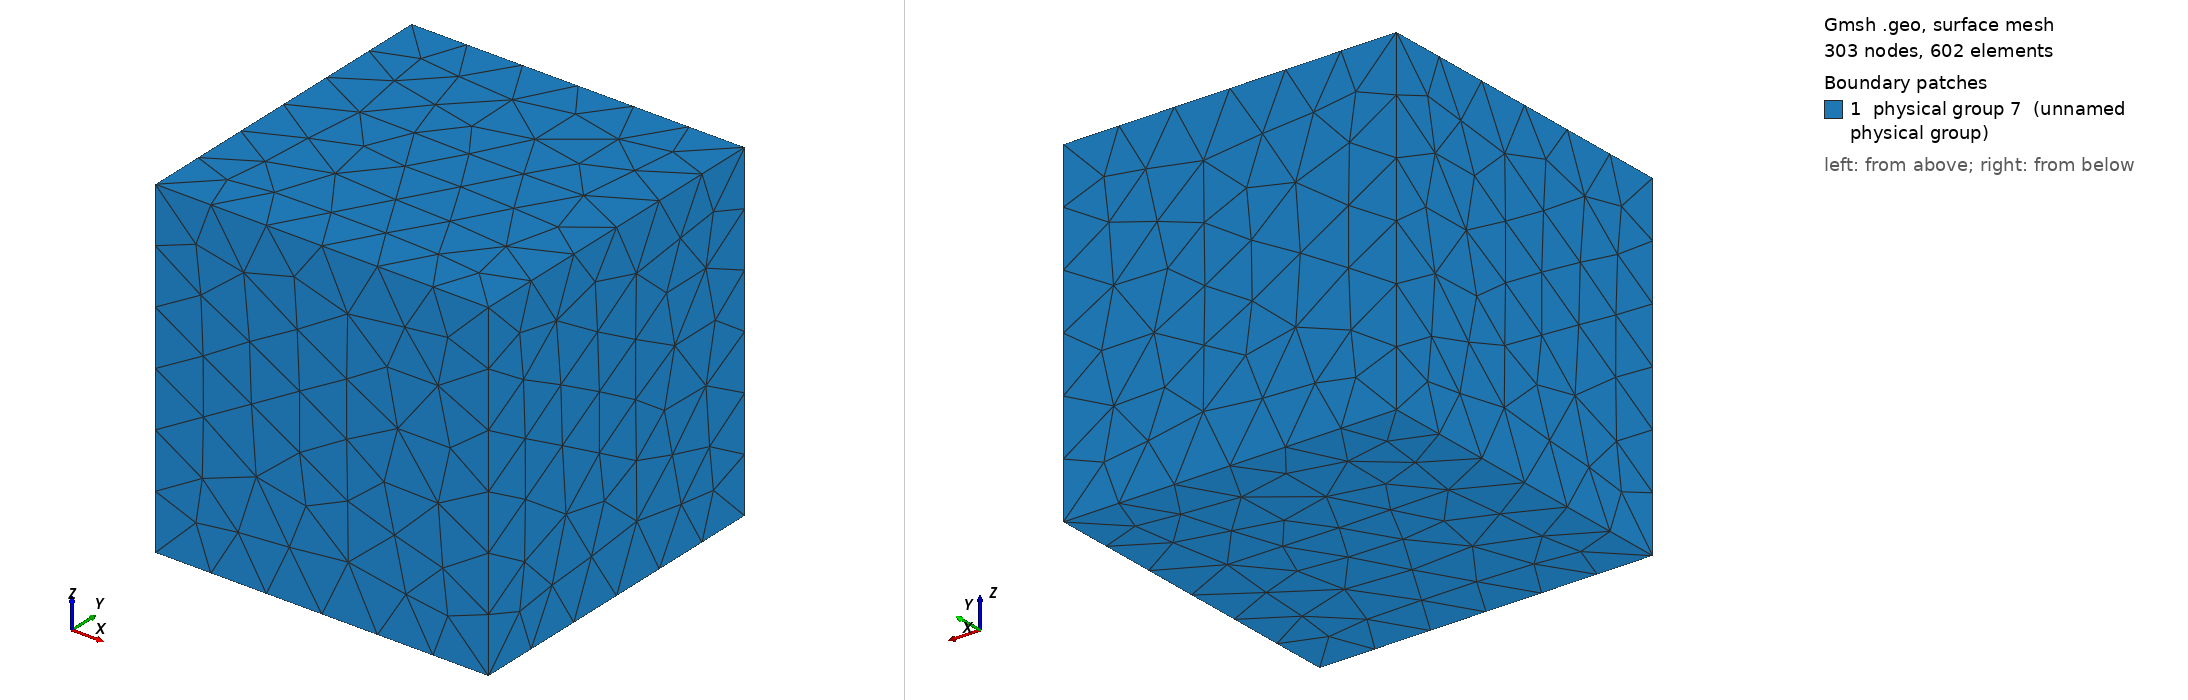

Gmsh geometry script, surface-meshed: 303 nodes, 602 surface elements. Boundary patches (legend numbers): 1 physical group 7 (unnamed physical group). Left view from above one corner, right view from below the opposite corner. Legend entries are the model's physical surfaces. The drawing asked Gmsh for element sizes between 1% and 20% of the model's largest extent; the script's own settings can give other sizes.

=== torus_init.geo (drawn) ===
SetFactory("OpenCASCADE");

Mesh.MeshSizeMin = 0.05;
Mesh.MeshSizeMax = 0.09;

Box(1) = {-0.5, -0.5, -0.5, 2, 2, 2};
Torus(2) = {0.5, 0.5, 0.5, 0.14, 0.08};

v() = BooleanFragments{ Volume{1}; Delete; }{ Volume{2}; Delete; };

eps = 1e-6;
obstacle[] = Volume In BoundingBox{0.28, 0.28, 0.41, 0.72, 0.72, 0.59};
fluid[] = Volume{:};
fluid() -= obstacle();

interface[] = Surface In BoundingBox{0.28-eps, 0.28-eps, 0.41-eps, 0.72+eps, 0.72+eps, 0.59+eps};
outer[] = Surface In BoundingBox{-0.5-eps, -0.5-eps, -0.5-eps, 1.5+eps, 1.5+eps, 1.5+eps};
outer() -= interface();

Physical Volume(2) = {obstacle()};
Physical Volume(3) = {fluid()};
Physical Surface(13) = {interface()};
Physical Surface(7) = {outer()};
